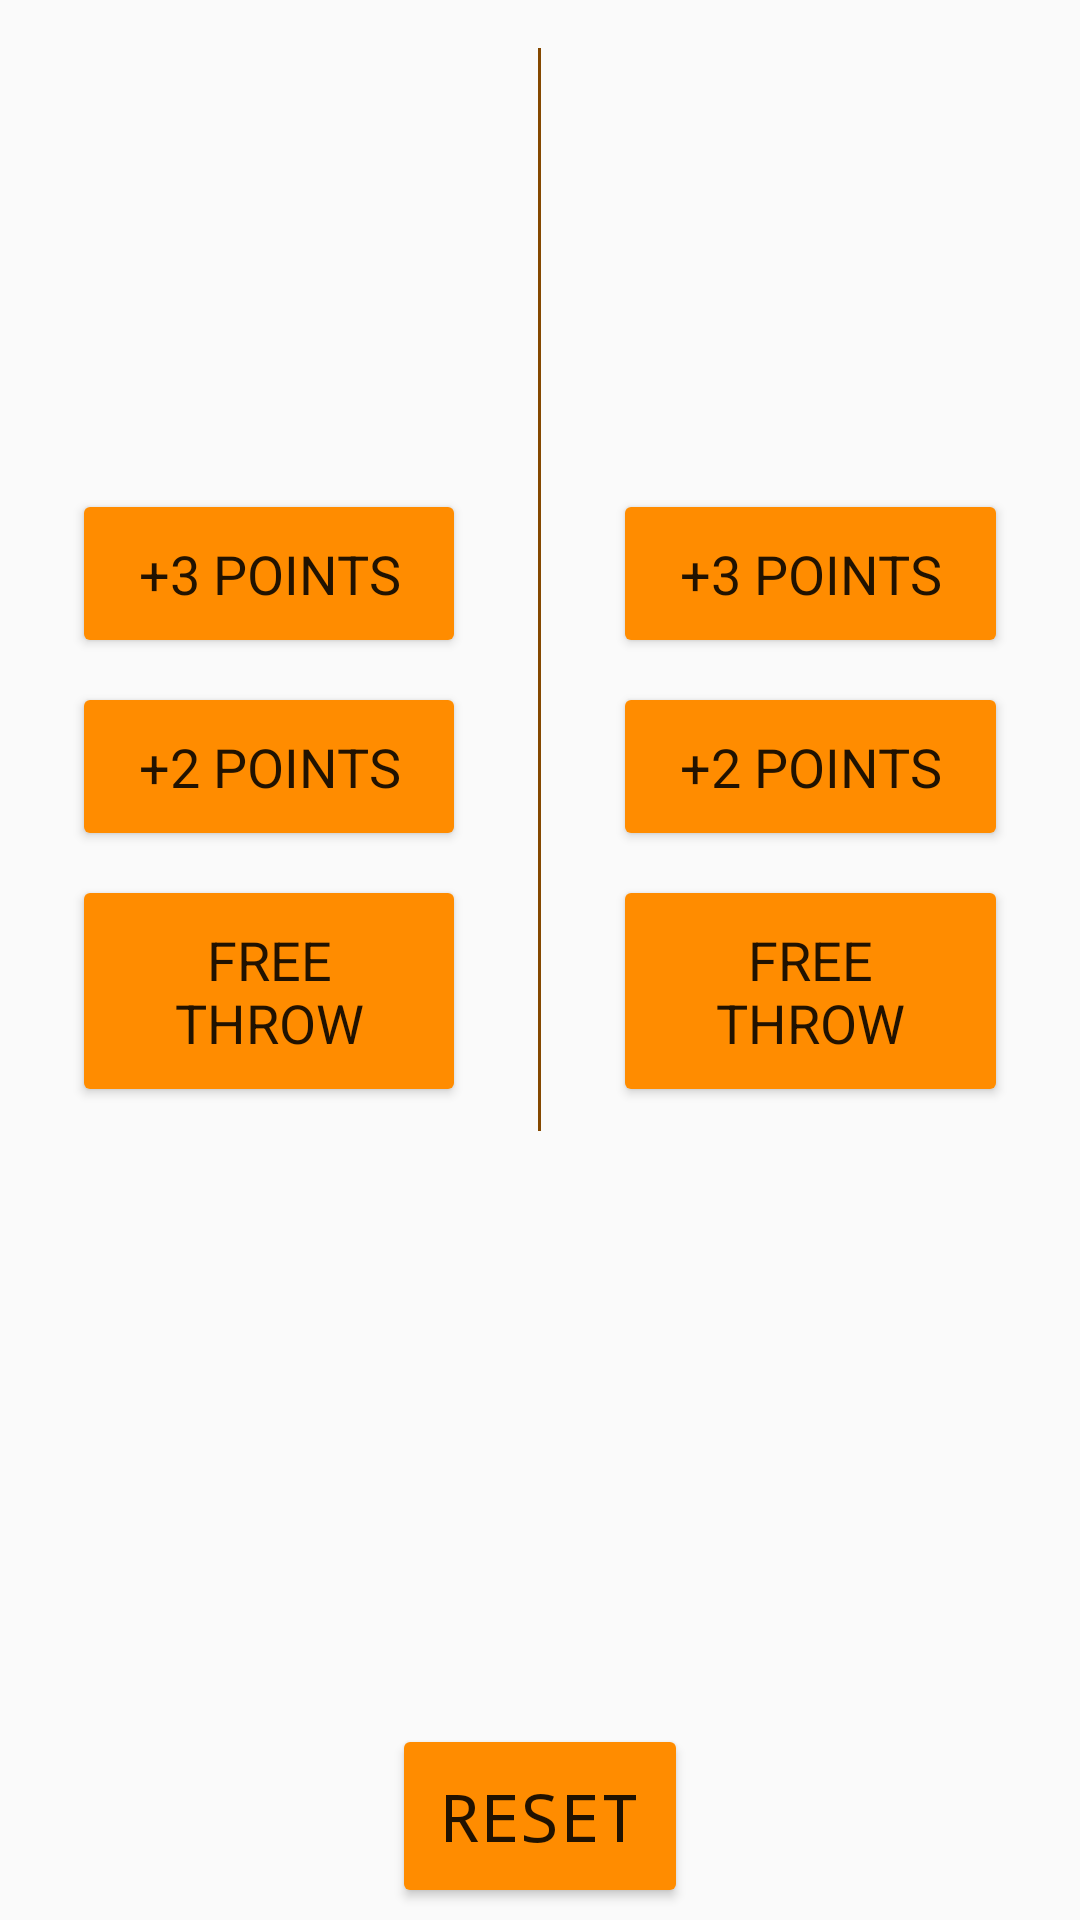

Android layout source for this screen:
<!-- AndroidManifest.xml: application theme AppTheme -->
<!-- res/layout/activity_score_board.xml -->
<?xml version="1.0" encoding="utf-8"?>
<RelativeLayout xmlns:android="http://schemas.android.com/apk/res/android"
    xmlns:tools="http://schemas.android.com/tools"
    android:layout_width="match_parent"
    android:layout_height="match_parent"
    tools:context="com.example.android.basketballscorekeeper.ScoreBoard">
    <LinearLayout
        android:layout_width="match_parent"
        android:layout_height="wrap_content"
        android:layout_alignParentStart="true"
        android:layout_alignParentTop="true"
        android:orientation="horizontal">
        
        <LinearLayout
            android:layout_width="0dp"
            android:layout_height="wrap_content"
            android:layout_weight="1"
            android:orientation="vertical">
            <TextView
                android:id="@+id/team_A_name"
                style="@style/teamNames"
                tools:text="Team A" />
            <TextView
                android:id="@+id/team_A_score"
                style="@style/teamScore"
                tools:text="0" />
            <Button
                android:id="@+id/team_A_3point_btn"
                android:onClick="addThreeForTeamA"
                android:text="@string/btn_3points"
                style="@style/scoreButtons"/>
            <Button
                android:id="@+id/team_A_2point_btn"
                android:onClick="addTwoForTeamA"
                android:text="@string/btn_2points"
                style="@style/scoreButtons" />
            <Button
                android:id="@+id/team_A_1point_btn"
                android:onClick="addOneForTeamA"
                android:text="@string/btn_1point"
                style="@style/scoreButtons"/>
        </LinearLayout>
        
        <View
            android:layout_width="1dp"
            android:layout_height="match_parent"
            android:layout_marginTop="16dp"
            android:background="@color/colorPrimaryDark" />
        
        <LinearLayout
            android:layout_width="0dp"
            android:layout_height="wrap_content"
            android:layout_weight="1"
            android:orientation="vertical">
            <TextView
                android:id="@+id/team_B_name"
                style="@style/teamNames"
                tools:text="Team B" />
            <TextView
                android:id="@+id/team_B_score"
                style="@style/teamScore"
                tools:text="0" />
            <Button
                android:id="@+id/team_B_3point_btn"
                android:onClick="addThreeForTeamB"
                android:text="@string/btn_3points"
                style="@style/scoreButtons" />
            <Button
                android:id="@+id/team_B_2point_btn"
                android:onClick="addTwoForTeamB"
                android:text="@string/btn_2points"
                style="@style/scoreButtons" />
            <Button
                android:id="@+id/team_B_1point_btn"
                android:onClick="addOneForTeamB"
                android:text="@string/btn_1point"
                style="@style/scoreButtons" />
        </LinearLayout>
    </LinearLayout>
    
    <Button
        android:layout_width="wrap_content"
        android:layout_height="wrap_content"
        android:layout_alignParentBottom="true"
        android:layout_centerHorizontal="true"
        android:layout_marginBottom="4dp"
        android:fontFamily="monospace"
        android:onClick="resetScores"
        android:padding="16dp"
        android:text="Reset"
        android:textSize="22sp" />
</RelativeLayout>
<!-- resources referenced by this layout -->
<resources>
  <color name="colorPrimaryDark">#844800</color>
  <string name="btn_1point">Free Throw</string>
  <string name="btn_2points">+2 Points</string>
  <string name="btn_3points">+3 Points</string>
  <style name="scoreButtons">
          <item name="android:layout_width">match_parent</item>
          <item name="android:layout_height">wrap_content</item>
          <item name="android:textAllCaps">true</item>
          <item name="android:padding">16dp</item>
          <item name="android:fontFamily">sans-serif</item>
          <item name="android:layout_marginBottom">8dp</item>
          <item name="android:layout_marginRight">24dp</item>
          <item name="android:layout_marginLeft">24dp</item>
          <item name="android:textSize">18dp</item>
      </style>
  <style name="teamNames">
          <item name="android:layout_width">match_parent</item>
          <item name="android:layout_height">wrap_content</item>
          <item name="android:gravity">center_horizontal</item>
          <item name="android:padding">16dp</item>
          <item name="android:textSize">24sp</item>
          <item name="android:fontFamily">sans-serif-medium</item>
          <item name="android:textColor">#616161</item>
      </style>
  <style name="teamScore">
          <item name="android:textColor">#000</item>
          <item name="android:fontFamily">sans-serif-light</item>
          <item name="android:layout_width">match_parent</item>
          <item name="android:layout_height">wrap_content</item>
          <item name="android:textSize">56sp</item>
          <item name="android:gravity">center_horizontal</item>
          <item name="android:paddingBottom">24dp</item>
      </style>
  <style name="AppTheme" parent="Theme.AppCompat.Light.DarkActionBar">
          
          <item name="colorPrimary">@color/colorPrimary</item>
          <item name="colorPrimaryDark">@color/colorPrimaryDark</item>
          <item name="colorAccent">@color/colorAccent</item>
          <item name="colorButtonNormal">@color/colorPrimary</item>
      </style>
  <color name="colorPrimary">#ff8c00</color>
  <color name="colorAccent">#ff8c00</color>
</resources>
